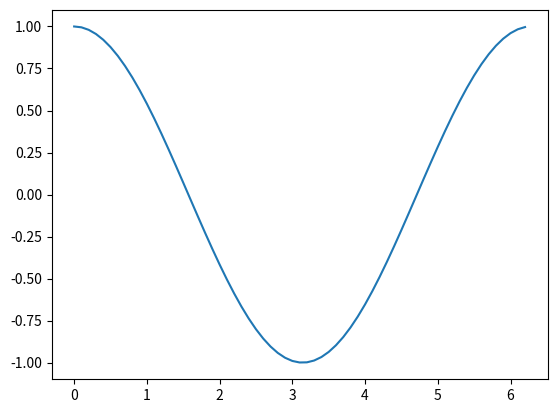

This figure's Python source:
import numpy as np
import matplotlib.pyplot as pltpy
import matplotlib as plt

aux = np.arange(0, 2*np.pi, 0.1)  #start,stop,step
y = np.cos(aux)

pltpy.plot(aux,y)
pltpy.show()
 